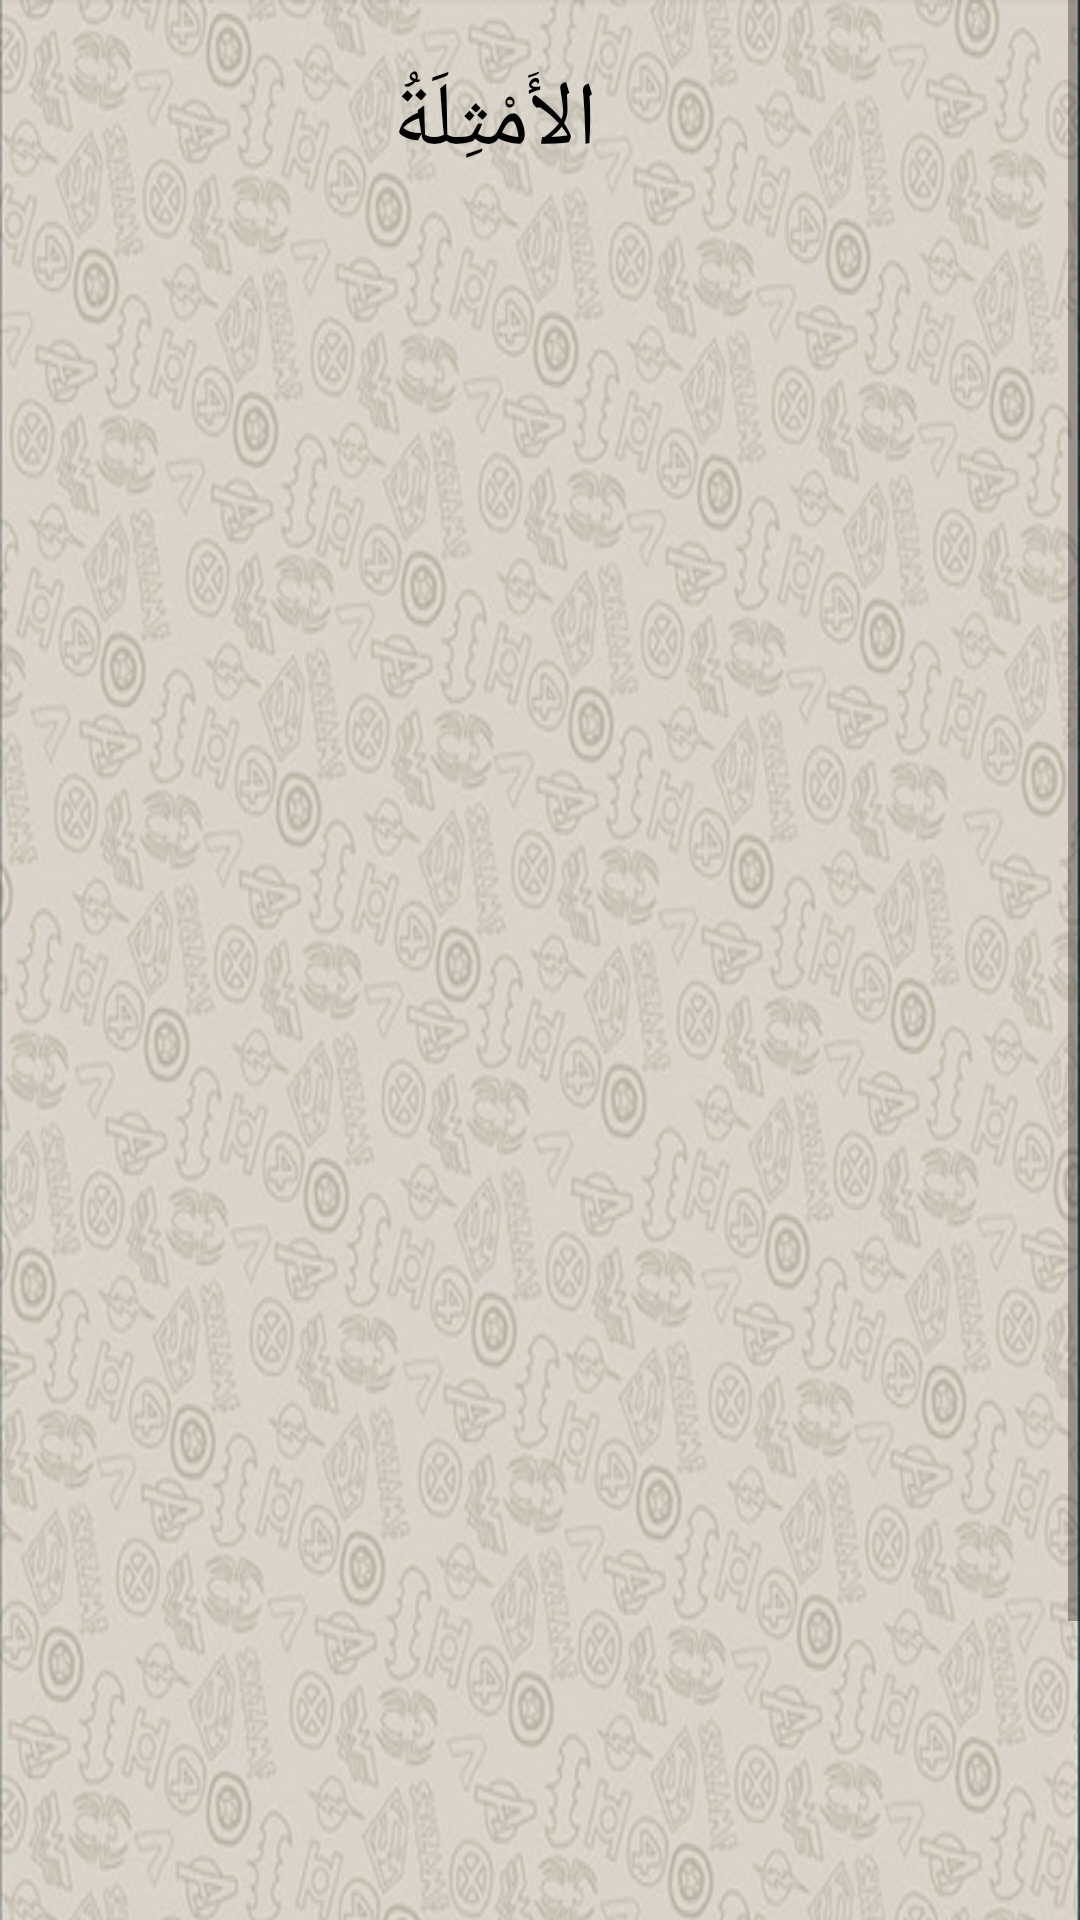

This screen was rendered from an Android layout file. Write that file and the resources it references.
<!-- AndroidManifest.xml: application theme AppTheme -->
<!-- res/layout/kalimat4.xml -->
<?xml version="1.0" encoding="utf-8"?>
<ScrollView xmlns:android="http://schemas.android.com/apk/res/android"
    android:layout_width="match_parent"
    android:layout_height="wrap_content">

    <TableLayout xmlns:android="http://schemas.android.com/apk/res/android"
        xmlns:tools="http://schemas.android.com/tools"
        android:id="@+id/tableLayout1"
        android:layout_width="match_parent"
        android:layout_height="wrap_content"

        android:background="@drawable/background2"
        android:paddingLeft="0dp"
        android:paddingRight="30dp"
        android:paddingTop="20dp"
        android:shrinkColumns="*"
        android:stretchColumns="*"
        tools:context="com.unida.zheezhee.tamrinlughohgontory.Kalimat4">

        <TableRow
            android:id="@+id/tableRow1"
            android:layout_width="match_parent"
            android:layout_height="wrap_content"
            android:gravity="center_horizontal">

            <TextView
                android:id="@+id/textView"
                android:layout_width="match_parent"
                android:layout_height="wrap_content"
                android:gravity="center"
                android:text="الأَمْثِلَةُ"
                android:textColor="#000"
                android:textSize="30dp"></TextView>
        </TableRow>

        <TableRow
            android:layout_width="match_parent"
            android:layout_height="wrap_content">

            <TextView
                android:layout_width="wrap_content"
                android:layout_height="wrap_content"
                android:text=""
                android:textSize="16dp" />

            <TextView
                android:layout_width="wrap_content"
                android:layout_height="wrap_content"
                android:gravity="right"
                android:text=""
                android:textSize="24dp"
                android:textStyle="bold" />
        </TableRow>

        <TableRow
            android:layout_width="match_parent"
            android:layout_height="wrap_content">

            <TextView
                android:id="@id/kata2"
                android:layout_width="wrap_content"
                android:layout_height="36dp"
                android:textSize="25dp"/>

            <TextView
                android:id="@id/kata1"
                android:layout_width="wrap_content"
                android:layout_height="36dp"
                android:gravity="right"
                android:textSize="25dp"/>
        </TableRow>

        <TableRow
            android:layout_width="match_parent"
            android:layout_height="wrap_content">
            <TextView
                android:id="@id/kata4"
                android:layout_width="wrap_content"
                android:layout_height="36dp"
                android:textSize="25dp"/>

            <TextView
                android:id="@id/kata3"
                android:layout_width="wrap_content"
                android:layout_height="36dp"
                android:gravity="right"
                android:textSize="25dp"/>
        </TableRow>

        <TableRow
            android:layout_width="match_parent"
            android:layout_height="wrap_content">

            <TextView
                android:id="@+id/kata6"
                android:layout_width="wrap_content"
                android:layout_height="36dp"
                android:textSize="25dp"/>

            <TextView
                android:id="@+id/kata5"
                android:layout_width="wrap_content"
                android:layout_height="36dp"
                android:gravity="right"
                android:textSize="25dp"/>
        </TableRow>

        <TableRow
            android:layout_width="match_parent"
            android:layout_height="wrap_content">

            <TextView
                android:id="@id/kata8"
                android:layout_width="wrap_content"
                android:layout_height="40dp"
                android:textSize="25dp"/>

            <TextView
                android:id="@id/kata7"
                android:layout_width="wrap_content"
                android:layout_height="40dp"
                android:gravity="right"
                android:textSize="25dp"/>
        </TableRow>

        <TableRow
            android:layout_width="match_parent"
            android:layout_height="wrap_content">

            <TextView
                android:layout_width="wrap_content"
                android:layout_height="wrap_content"
                android:textColor="#000"
                android:textSize="20dp"/>

            <TextView
                android:layout_width="wrap_content"
                android:layout_height="wrap_content"
                android:gravity="right"
                android:textColor="#000"
                android:textSize="20dp"/>
        </TableRow>

        <TableRow
            android:layout_width="match_parent"
            android:layout_height="wrap_content">

            <TextView
                android:id="@id/kata10"
                android:layout_width="wrap_content"
                android:layout_height="36dp"
                android:textSize="25dp"/>

            <TextView
                android:id="@id/kata9"
                android:layout_width="wrap_content"
                android:layout_height="36dp"
                android:gravity="right"
                android:textSize="25dp"/>
        </TableRow>

        <TableRow
            android:layout_width="match_parent"
            android:layout_height="wrap_content">

            <TextView
                android:id="@id/kata12"
                android:layout_width="wrap_content"
                android:layout_height="36dp"
                android:textSize="25dp"/>

            <TextView
                android:id="@id/kata11"
                android:layout_width="wrap_content"
                android:layout_height="36dp"
                android:gravity="right"
                android:textSize="25dp"/>
        </TableRow>

        <TableRow
            android:layout_width="match_parent"
            android:layout_height="wrap_content">

            <TextView
                android:id="@id/kata14"
                android:layout_width="wrap_content"
                android:layout_height="36dp"
                android:textSize="25dp"/>

            <TextView
                android:id="@id/kata13"
                android:layout_width="wrap_content"
                android:layout_height="36dp"
                android:gravity="right"
                android:textSize="25dp"/>
        </TableRow>

        <TableRow
            android:layout_width="match_parent"
            android:layout_height="wrap_content">

            <TextView
                android:id="@id/kata16"
                android:layout_width="wrap_content"
                android:layout_height="39dp"
                android:textSize="25dp"/>

            <TextView
                android:id="@id/kata15"
                android:layout_width="wrap_content"
                android:layout_height="39dp"
                android:gravity="right"
                android:textSize="25dp"/>
        </TableRow>

        <TableRow
            android:layout_width="match_parent"
            android:layout_height="wrap_content">

            <TextView
                android:layout_width="wrap_content"
                android:layout_height="wrap_content"
                android:textSize="20dp"/>

            <TextView
                android:layout_width="wrap_content"
                android:layout_height="wrap_content"
                android:gravity="right"
                android:textSize="20dp"/>
        </TableRow>

        <TableRow
            android:layout_width="match_parent"
            android:layout_height="wrap_content">

            <TextView
                android:id="@+id/kata18"
                android:layout_width="wrap_content"
                android:layout_height="36dp"
                android:textSize="25dp"/>

            <TextView
                android:id="@+id/kata17"
                android:layout_width="wrap_content"
                android:layout_height="36dp"
                android:textColor="#000"
                android:textSize="25dp"/>
        </TableRow>

        <TableRow
            android:layout_width="match_parent"
            android:layout_height="wrap_content">

            <TextView
                android:id="@+id/kata20"
                android:layout_width="wrap_content"
                android:layout_height="36dp"
                android:textSize="25dp"/>

            <TextView
                android:id="@+id/kata19"
                android:layout_width="wrap_content"
                android:layout_height="36dp"
                android:gravity="right"
                android:textSize="25dp"/>
        </TableRow>

        <TableRow
            android:layout_width="match_parent"
            android:layout_height="wrap_content">

            <TextView
                android:id="@+id/kata22"
                android:layout_width="wrap_content"
                android:layout_height="40dp"
                android:textSize="25dp"/>

            <TextView
                android:id="@+id/kata21"
                android:layout_width="wrap_content"
                android:layout_height="40dp"
                android:gravity="right"
                android:textSize="25dp"/>
        </TableRow>

        <TableRow
            android:layout_width="match_parent"
            android:layout_height="wrap_content">

            <TextView
                android:id="@+id/kata24"
                android:layout_width="wrap_content"
                android:layout_height="36dp"
                android:textSize="25dp"/>

            <TextView
                android:id="@+id/kata23"
                android:layout_width="wrap_content"
                android:layout_height="36dp"
                android:gravity="right"
                android:textSize="25dp"/>
        </TableRow>

        <TableRow
            android:id="@+id/tableRow4"
            android:layout_width="match_parent"
            android:layout_height="wrap_content"
            android:gravity="center_horizontal">

            <Button
                android:id="@+id/button4menuawal"
                android:layout_width="fill_parent"
                android:layout_height="wrap_content"
                android:layout_marginTop="120dp"
                android:text="PERCAKAPAN" />

        </TableRow>
    </TableLayout>
</ScrollView>
<!-- resources referenced by this layout -->
<resources>
  <!-- drawable background2: png bitmap (drawable, 506458 bytes) -->
</resources>
